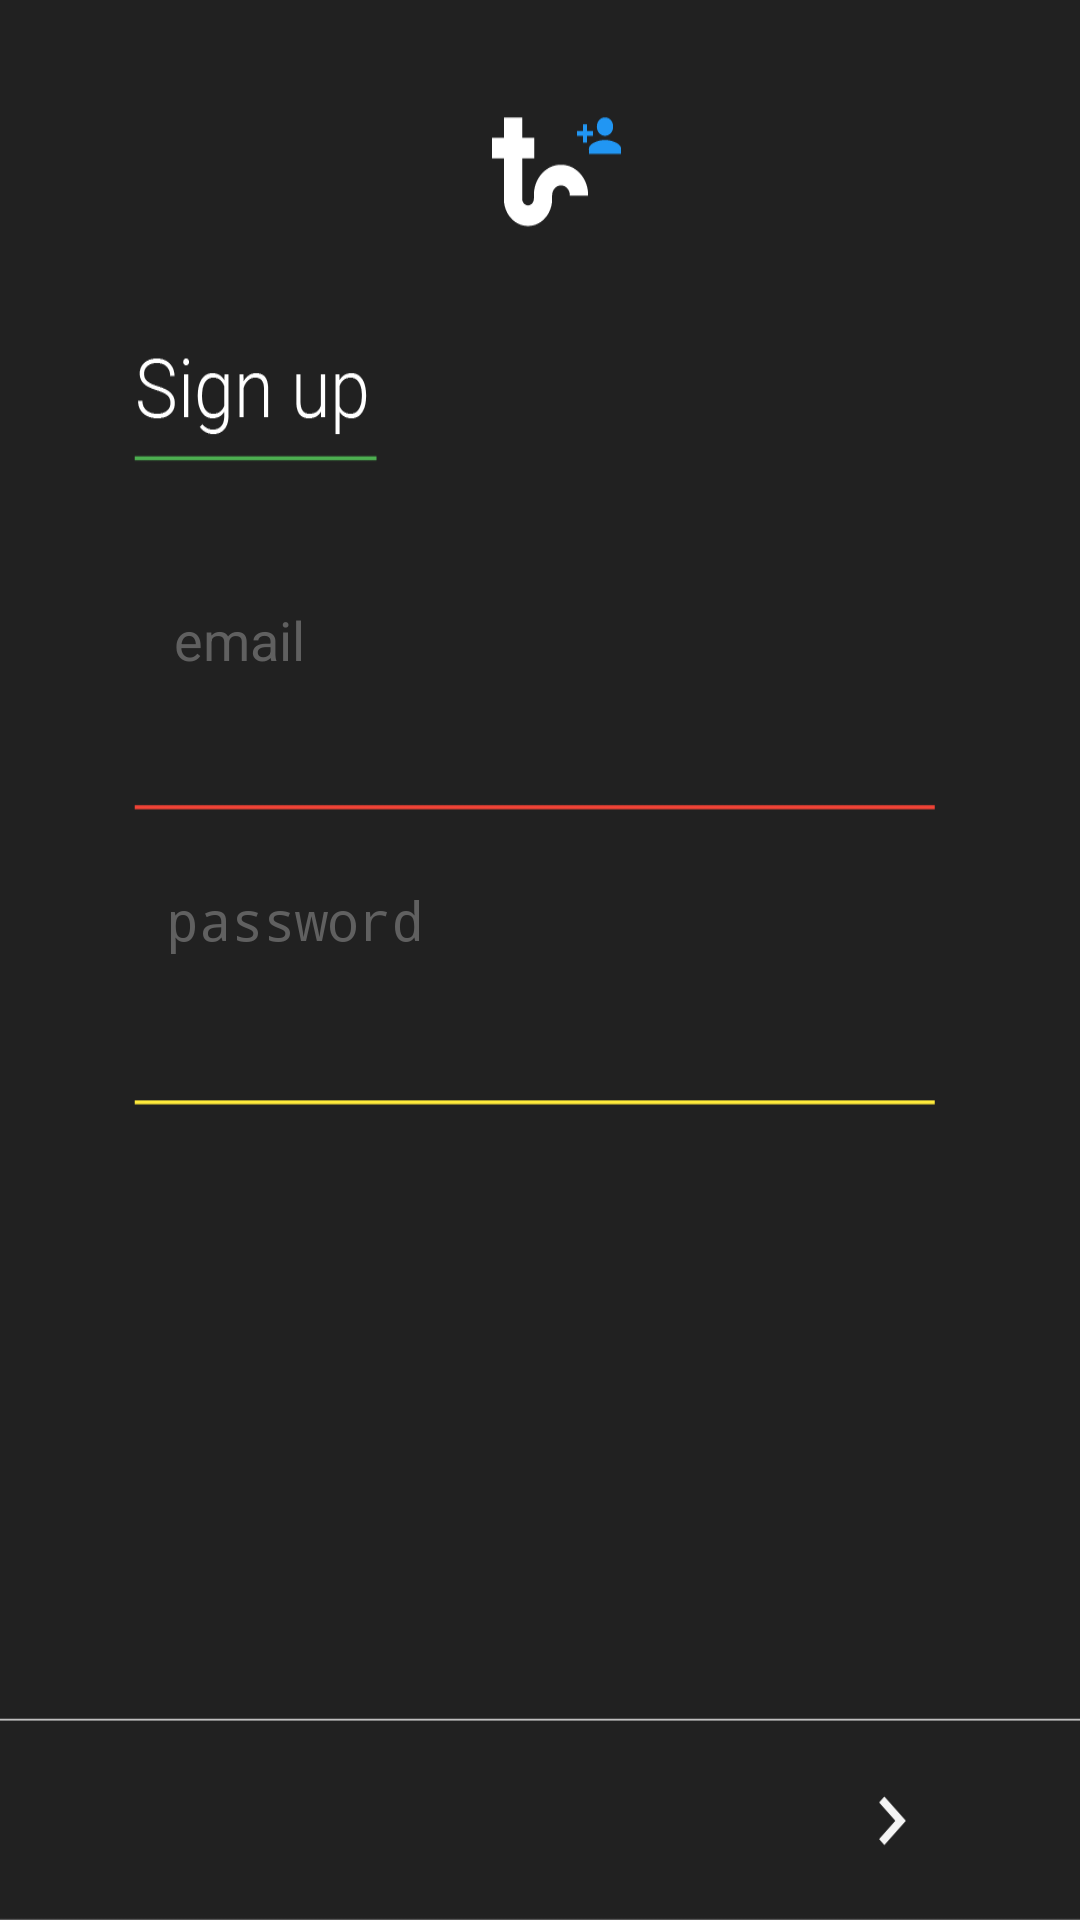

This screen was rendered from an Android layout file. Write that file and the resources it references.
<!-- AndroidManifest.xml: application theme AppTheme -->
<!-- res/layout/login.xml -->
<?xml version="1.0" encoding="utf-8"?>
<LinearLayout xmlns:android="http://schemas.android.com/apk/res/android"
    android:orientation="vertical"
    android:background = "@drawable/login"
    android:layout_width="match_parent"
    android:layout_height="match_parent">


    <EditText
        android:layout_width="match_parent"
        android:background="@null"
        android:layout_height="wrap_content"
        android:inputType="textEmailAddress"
        android:hint="   email"
        android:textColorHint="#606060"
        android:ems="10"
        android:paddingLeft="45dp"
        android:id="@+id/editText"
        android:layout_marginTop="201dp" />

    <EditText
        android:layout_width="match_parent"
        android:layout_height="wrap_content"
        android:background="@null"
        android:inputType="textPassword"
        android:hint=" password"
        android:textColorHint="#606060"
        android:paddingLeft="45dp"
        android:ems="10"
        android:id="@+id/editText2"
        android:layout_marginTop="69dp" />

    <Button
        android:layout_width="180dp"
        android:layout_height="59dp"
        android:onClick="savelogin"
        android:background="@android:color/transparent"
        android:id="@+id/button2"
        android:layout_gravity="right"
        android:layout_marginTop="186dp" />
</LinearLayout>
<!-- resources referenced by this layout -->
<resources>
  <!-- drawable login: png bitmap (drawable-mdpi, 16602 bytes) -->
  <style name="AppTheme" parent="Theme.AppCompat.Light.DarkActionBar">
          
          <item name="colorPrimary">@color/colorPrimary</item>
          <item name="colorPrimaryDark">@color/colorPrimaryDark</item>
          <item name="colorAccent">@color/colorAccent</item>
  		<item name="android:statusBarColor">@color/colorPrimary</item>
      </style>
  <!-- not gathered from this repository: default colours our renderer supplied (Android Studio template values) -->
  <color name="colorPrimary">#FF6200EE</color>
  <color name="colorPrimaryDark">#FF3700B3</color>
  <color name="colorAccent">#FF03DAC5</color>
</resources>
